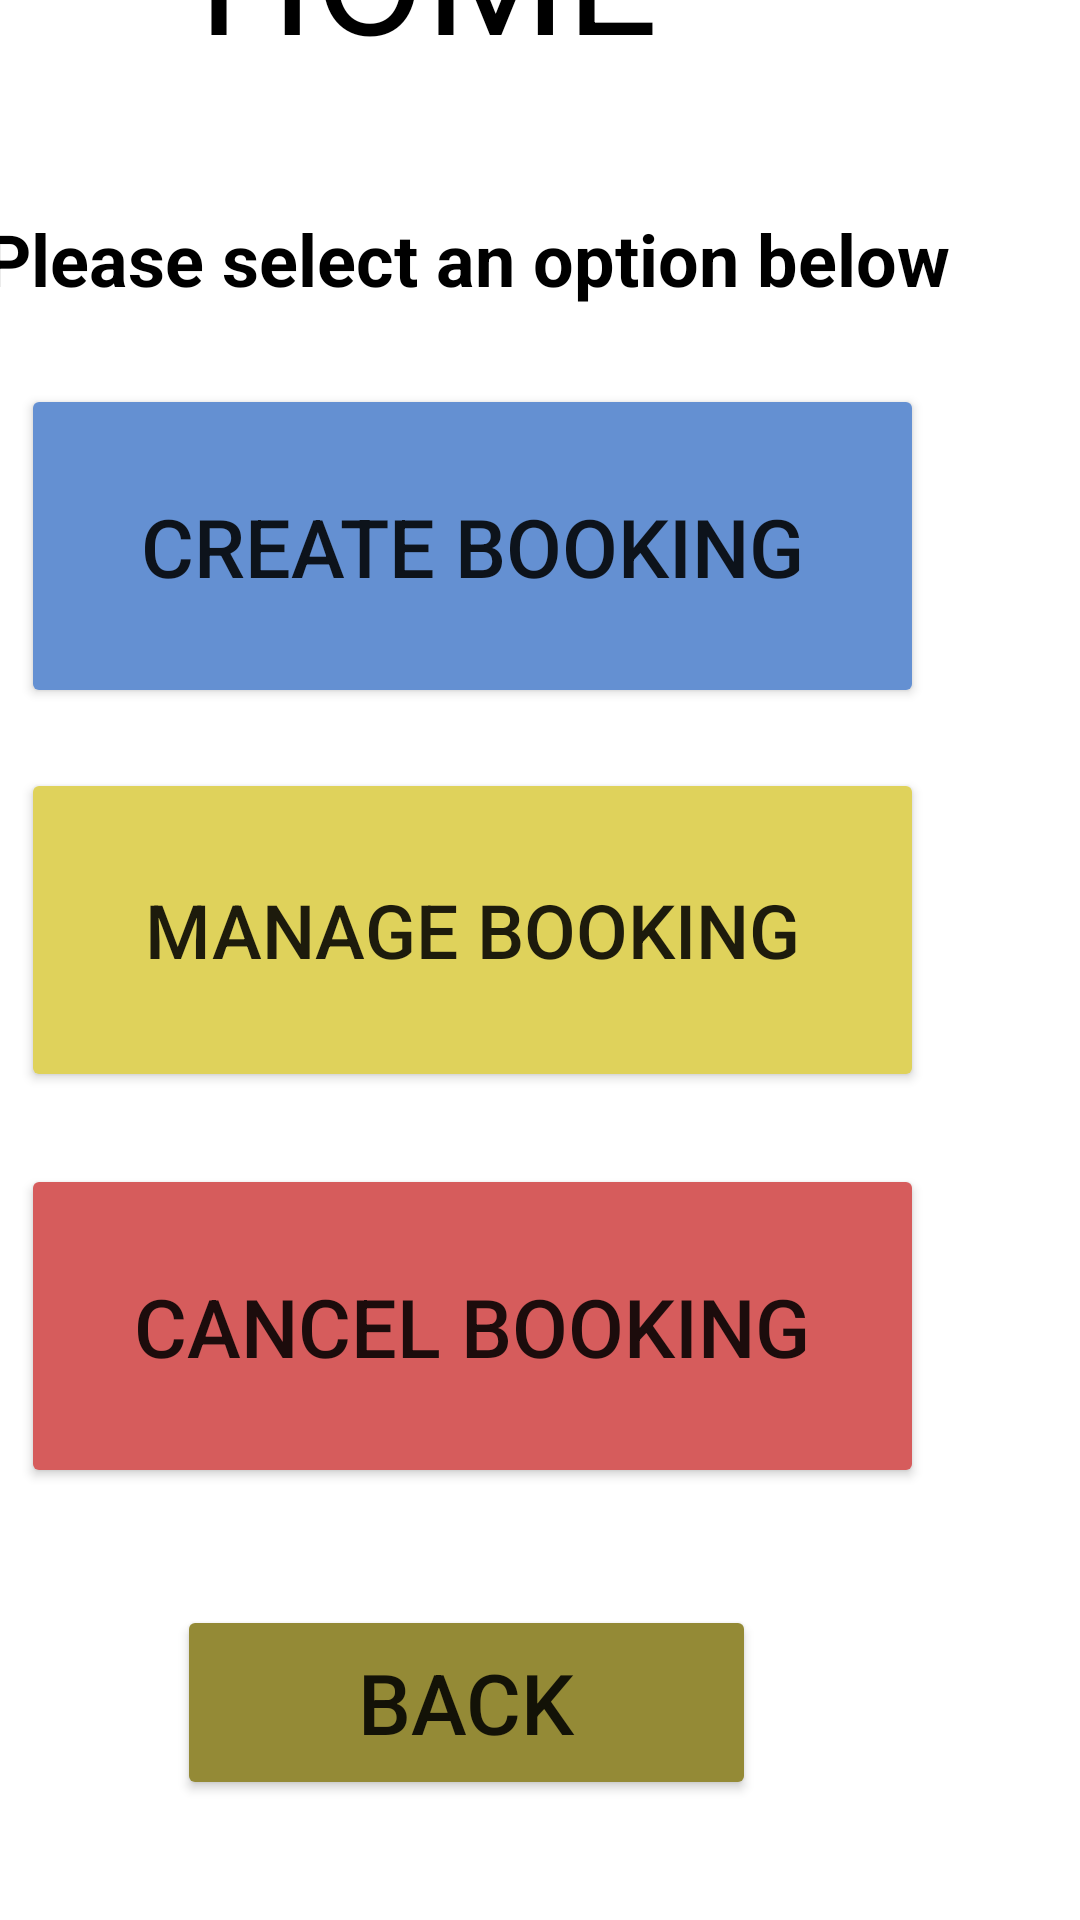

Reconstruct the res/layout file that produces this screen, plus the resources it refers to.
<!-- AndroidManifest.xml: application theme Theme.COMP2000CW1EX4 -->
<!-- res/layout/activity_homescreen.xml -->
<?xml version="1.0" encoding="utf-8"?>
<androidx.constraintlayout.widget.ConstraintLayout xmlns:android="http://schemas.android.com/apk/res/android"
    xmlns:app="http://schemas.android.com/apk/res-auto"
    xmlns:tools="http://schemas.android.com/tools"
    android:layout_width="match_parent"
    android:layout_height="match_parent"
    tools:context=".HomescreenActivity">

    <TextView
        android:id="@+id/HOMEtext"
        android:layout_width="299dp"
        android:layout_height="102dp"
        android:layout_marginEnd="68dp"
        android:layout_marginBottom="584dp"
        android:text="HOME"
        android:textColor="@color/black"
        android:textSize="54dp"
        android:textAlignment="center"
        app:layout_constraintBottom_toBottomOf="parent"
        app:layout_constraintEnd_toEndOf="parent" />

    <TextView
        android:id="@+id/selectoptointext"
        android:layout_width="361dp"
        android:layout_height="46dp"
        android:layout_marginEnd="24dp"
        android:layout_marginBottom="524dp"
        android:text="Please select an option below"
        android:textColor="@color/black"
        android:textAlignment="center"
        android:textSize="24dp"
        android:textStyle="bold"
        app:layout_constraintBottom_toBottomOf="parent"
        app:layout_constraintEnd_toEndOf="parent" />

    <Button
        android:id="@+id/HBmanagebutton"
        android:layout_width="301dp"
        android:layout_height="108dp"
        android:layout_marginEnd="52dp"
        android:layout_marginBottom="404dp"
        android:backgroundTint="#6490D2"
        android:text="Create Booking"
        android:textSize="27dp"
        app:layout_constraintBottom_toBottomOf="parent"
        app:layout_constraintEnd_toEndOf="parent" />

    <Button
        android:id="@+id/HBBmanagebutton"
        android:layout_width="301dp"
        android:layout_height="108dp"
        android:layout_marginEnd="52dp"
        android:layout_marginBottom="276dp"
        android:backgroundTint="#DFD25B"
        android:text="Manage Booking"
        android:textSize="25dp"
        app:layout_constraintBottom_toBottomOf="parent"
        app:layout_constraintEnd_toEndOf="parent" />

    <Button
        android:id="@+id/HBcancelbutton"
        android:layout_width="301dp"
        android:layout_height="108dp"
        android:layout_marginEnd="52dp"
        android:layout_marginBottom="144dp"
        android:backgroundTint="#D65C5C"
        android:text="Cancel Booking"
        android:textSize="27dp"
        app:layout_constraintBottom_toBottomOf="parent"
        app:layout_constraintEnd_toEndOf="parent" />

    <Button
        android:id="@+id/HBbackbutton"
        android:layout_width="193dp"
        android:layout_height="65dp"
        android:layout_marginEnd="108dp"
        android:layout_marginBottom="40dp"
        android:text="Back"
        android:textSize="28dp"
        android:backgroundTint="#948A36"
        app:layout_constraintBottom_toBottomOf="parent"
        app:layout_constraintEnd_toEndOf="parent" />
</androidx.constraintlayout.widget.ConstraintLayout>
<!-- resources referenced by this layout -->
<resources>
  <style name="Theme.COMP2000CW1EX4" parent="Theme.MaterialComponents.DayNight.DarkActionBar">
          
          <item name="colorPrimary">@color/purple_500</item>
          <item name="colorPrimaryVariant">@color/purple_700</item>
          <item name="colorOnPrimary">@color/white</item>
          
          <item name="colorSecondary">@color/teal_200</item>
          <item name="colorSecondaryVariant">@color/teal_700</item>
          <item name="colorOnSecondary">@color/black</item>
          
          <item name="android:statusBarColor" tools:targetApi="l">?attr/colorPrimaryVariant</item>
          
      </style>
  <!-- not gathered from this repository: default colours our renderer supplied (Android Studio template values) -->
  <color name="purple_500">#FF6200EE</color>
  <color name="purple_700">#FF3700B3</color>
  <color name="teal_200">#FF03DAC5</color>
  <color name="teal_700">#FF018786</color>
  <color name="black">#FF000000</color>
  <color name="white">#FFFFFFFF</color>
</resources>
